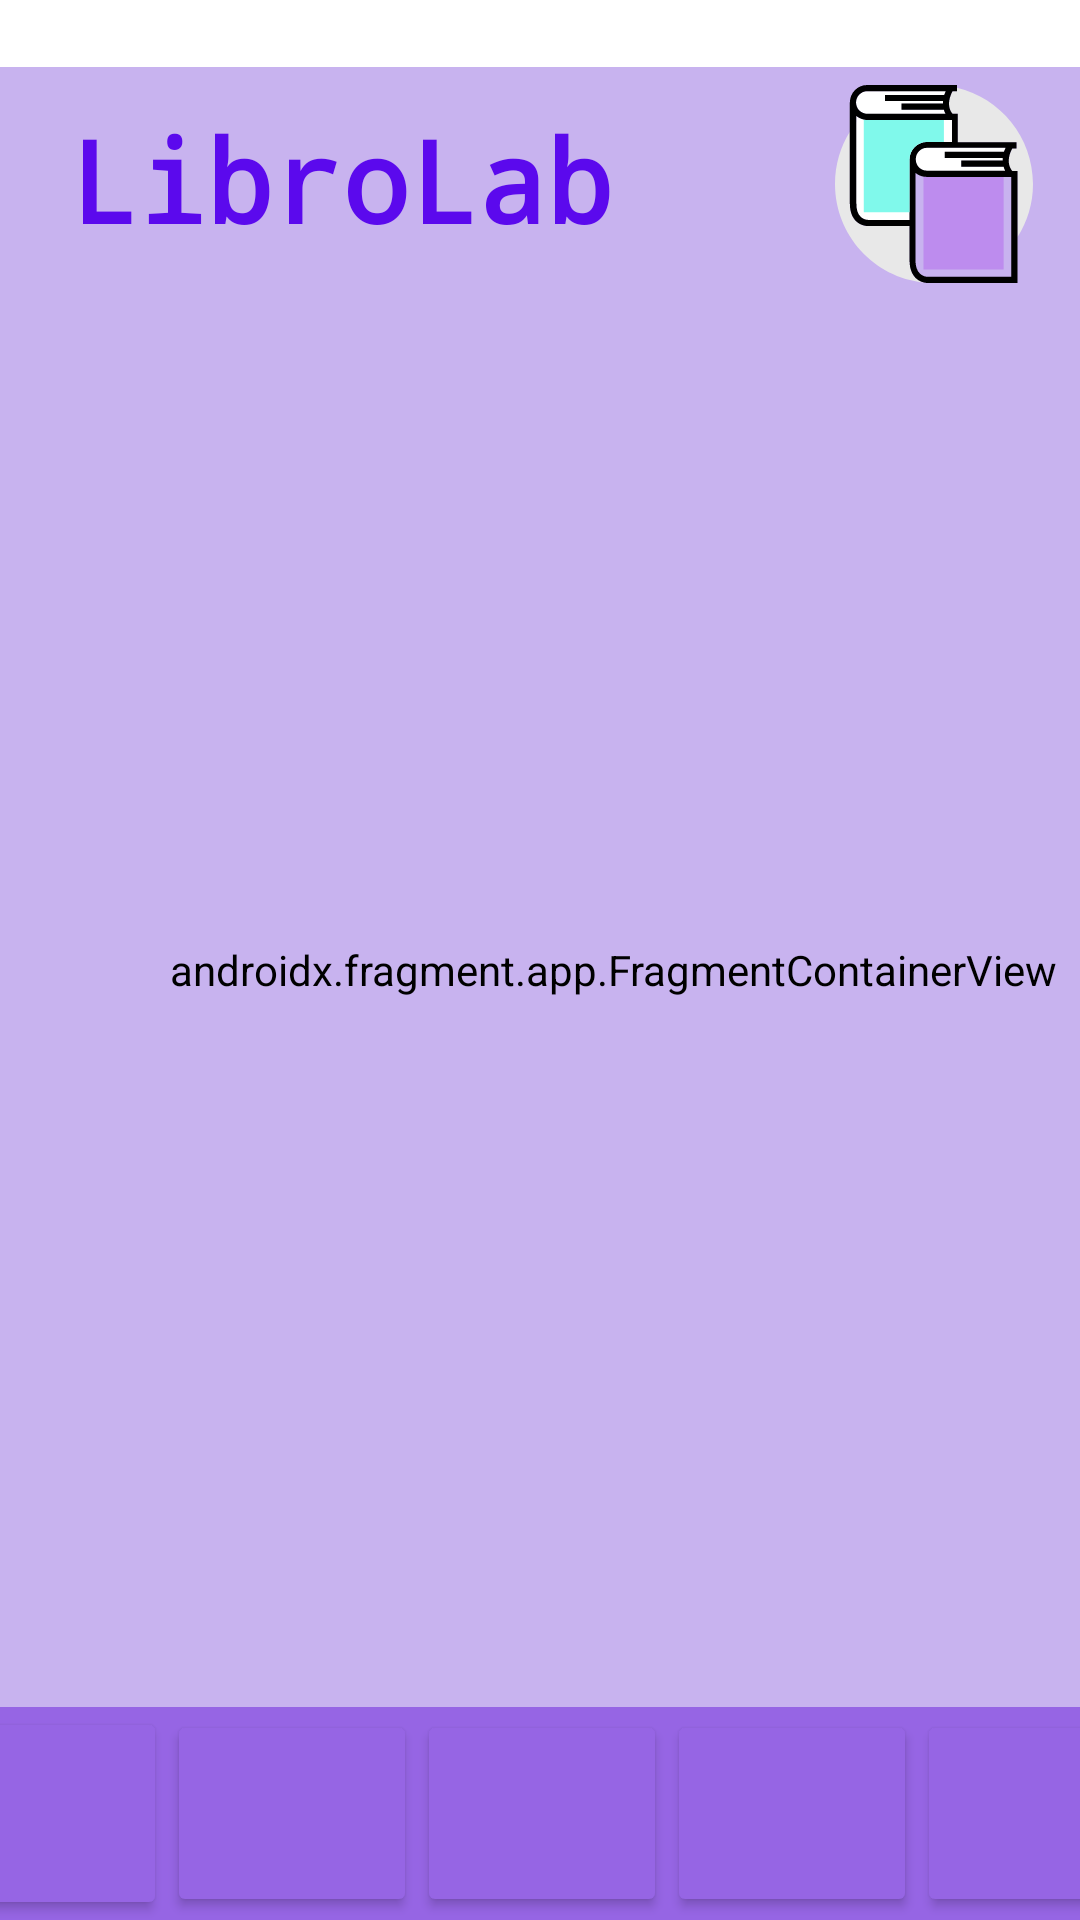

Layout XML and referenced resources for this Android screen:
<!-- AndroidManifest.xml: application theme Theme.CrudLibreria -->
<!-- res/layout/activity_main.xml -->
<?xml version="1.0" encoding="utf-8"?>
<androidx.constraintlayout.widget.ConstraintLayout xmlns:android="http://schemas.android.com/apk/res/android"
    xmlns:app="http://schemas.android.com/apk/res-auto"
    xmlns:tools="http://schemas.android.com/tools"
    android:id="@+id/main"
    android:layout_width="match_parent"
    android:layout_height="match_parent"
    android:backgroundTint="#BD750B"
    tools:context=".MainActivity">

    <androidx.fragment.app.FragmentContainerView
        android:id="@+id/fragmentContainerView"
        android:name="com.example.crudlibreria.pagina_Principal"
        android:layout_width="409dp"
        android:layout_height="602dp"
        android:backgroundTint="#C8B3EF"
        app:layout_constraintBottom_toBottomOf="parent"
        app:layout_constraintEnd_toEndOf="parent"
        app:layout_constraintHorizontal_bias="0.0"
        app:layout_constraintStart_toStartOf="parent"
        app:layout_constraintTop_toTopOf="parent"
        app:layout_constraintVertical_bias="0.586" />

    <LinearLayout
        android:id="@+id/linearLayout"
        android:layout_width="417dp"
        android:layout_height="71dp"
        android:background="#9665E4"
        android:backgroundTint="#9665E4"
        android:orientation="horizontal"
        app:layout_constraintBottom_toBottomOf="parent"
        app:layout_constraintEnd_toEndOf="parent"
        app:layout_constraintStart_toStartOf="parent">

        <Button
            android:id="@+id/btnHome"
            android:layout_width="wrap_content"
            android:layout_height="match_parent"
            android:layout_weight="1"
            android:backgroundTint="#9665E4"
            android:textColorLink="#008496"
            app:icon="@drawable/home_svgrepo_com"
            app:iconGravity="start"
            app:iconPadding="8dp"
            app:iconSize="40dp"
            app:iconTint="#000000" />

        <Button
            android:id="@+id/btnLibro"
            android:layout_width="wrap_content"
            android:layout_height="69dp"
            android:layout_weight="1"
            android:backgroundTint="#9665E4"
            android:gravity="center"
            app:icon="@drawable/book_svgrepo_com"
            app:iconGravity="start"
            app:iconSize="40dp"
            app:iconTint="#070707" />

        <Button
            android:id="@+id/btnUsuario"
            android:layout_width="wrap_content"
            android:layout_height="69dp"
            android:layout_weight="1"
            android:backgroundTint="#9665E4"
            app:icon="@drawable/user_solid"
            app:iconSize="40dp"
            app:iconTint="#000000" />

        <Button
            android:id="@+id/btnPrestamo"
            android:layout_width="wrap_content"
            android:layout_height="69dp"
            android:layout_weight="1"
            android:backgroundTint="#9665E4"
            app:icon="@drawable/baseline_assignment_24"
            app:iconSize="40dp"
            app:iconTint="#000000" />

        <Button
            android:id="@+id/btnMulta"
            android:layout_width="wrap_content"
            android:layout_height="69dp"
            android:layout_weight="1"
            android:backgroundTint="#9665E4"
            app:icon="@drawable/peso_svgrepo_com"
            app:iconSize="40dp"
            app:iconTint="#000000" />

    </LinearLayout>

    <LinearLayout
        android:id="@+id/linearLayout2"
        android:layout_width="394dp"
        android:layout_height="71dp"
        android:orientation="horizontal"
        app:layout_constraintBottom_toBottomOf="@+id/fragmentContainerView"
        app:layout_constraintEnd_toEndOf="parent"
        app:layout_constraintHorizontal_bias="0.47"
        app:layout_constraintStart_toStartOf="parent"
        app:layout_constraintTop_toTopOf="parent"
        app:layout_constraintVertical_bias="0.047">

        <TextView
            android:id="@+id/textView2"
            android:layout_width="257dp"
            android:layout_height="match_parent"
            android:layout_marginBottom="12dp"
            android:layout_weight="1"
            android:backgroundTint="#000000"
            android:fontFamily="monospace"
            android:gravity="bottom|center"
            android:text="LibroLab"
            android:textAlignment="center"
            android:textColor="#5B09ED"
            android:textSize="38sp"
            android:textStyle="bold" />

        <ImageView
            android:id="@+id/imageView3"
            android:layout_width="131dp"
            android:layout_height="66dp"
            android:layout_gravity="center"
            android:layout_weight="2"
            app:srcCompat="@drawable/book_svgrepo_com__1_" />
    </LinearLayout>

</androidx.constraintlayout.widget.ConstraintLayout>
<!-- resources referenced by this layout -->
<resources>
  <!-- drawable baseline_assignment_24 (drawable) -->
  <vector xmlns:android="http://schemas.android.com/apk/res/android" android:autoMirrored="true" android:height="24dp" android:tint="#050505" android:viewportHeight="24" android:viewportWidth="24" android:width="24dp">
        
      <path android:fillColor="@android:color/white" android:pathData="M19,3h-4.18C14.4,1.84 13.3,1 12,1c-1.3,0 -2.4,0.84 -2.82,2L5,3c-1.1,0 -2,0.9 -2,2v14c0,1.1 0.9,2 2,2h14c1.1,0 2,-0.9 2,-2L21,5c0,-1.1 -0.9,-2 -2,-2zM12,3c0.55,0 1,0.45 1,1s-0.45,1 -1,1 -1,-0.45 -1,-1 0.45,-1 1,-1zM14,17L7,17v-2h7v2zM17,13L7,13v-2h10v2zM17,9L7,9L7,7h10v2z"/>
      
  </vector>
  <!-- drawable book_svgrepo_com: vector/xml drawable (drawable, 6634 chars, omitted) -->
  <!-- drawable book_svgrepo_com__1_: vector/xml drawable (drawable, 3647 chars, omitted) -->
  <!-- drawable peso_svgrepo_com (drawable) -->
  <vector xmlns:android="http://schemas.android.com/apk/res/android"
      android:width="800dp"
      android:height="800dp"
      android:viewportWidth="16"
      android:viewportHeight="16">
    <path
        android:pathData="M8,0.52A7.77,7.77 0,0 0,0 8a7.77,7.77 0,0 0,8 7.48A7.77,7.77 0,0 0,16 8,7.77 7.77,0 0,0 8,0.52zM8,14.23A6.51,6.51 0,0 1,1.25 8,6.51 6.51,0 0,1 8,1.77 6.51,6.51 0,0 1,14.75 8,6.51 6.51,0 0,1 8,14.23z"
        android:fillColor="#000000"/>
    <path
        android:pathData="M9,7.38H7A0.34,0.34 0,0 1,6.69 7a0.13,0.13 0,0 1,0.01 0,0.34 0.34,0 0,1 0.3,-0.29h1.94a0.34,0.34 0,0 1,0.33 0.29h1.25a1.59,1.59 0,0 0,-1.58 -1.54h-0.32V4.21H7.37v1.25H7A1.59,1.59 0,0 0,5.44 7a1.55,1.55 0,0 0,0.35 1A1.59,1.59 0,0 0,7 8.62h2a0.34,0.34 0,0 1,0.33 0.38,0.33 0.33,0 0,1 -0.33,0.29H7.08A0.33,0.33 0,0 1,6.75 9H5.49a1.58,1.58 0,0 0,1.58 1.54h0.31v1.25h1.24v-1.25H9A1.58,1.58 0,0 0,10.56 9a1.51,1.51 0,0 0,-0.34 -1A1.59,1.59 0,0 0,9 7.38z"
        android:fillColor="#000000"/>
  </vector>
  <style name="Theme.CrudLibreria" parent="Base.Theme.CrudLibreria" />
  <style name="Base.Theme.CrudLibreria" parent="Theme.MaterialComponents.DayNight.NoActionBar">
          
          
          <item name="android:statusBarColor">@android:color/transparent</item>
  
      </style>
</resources>
